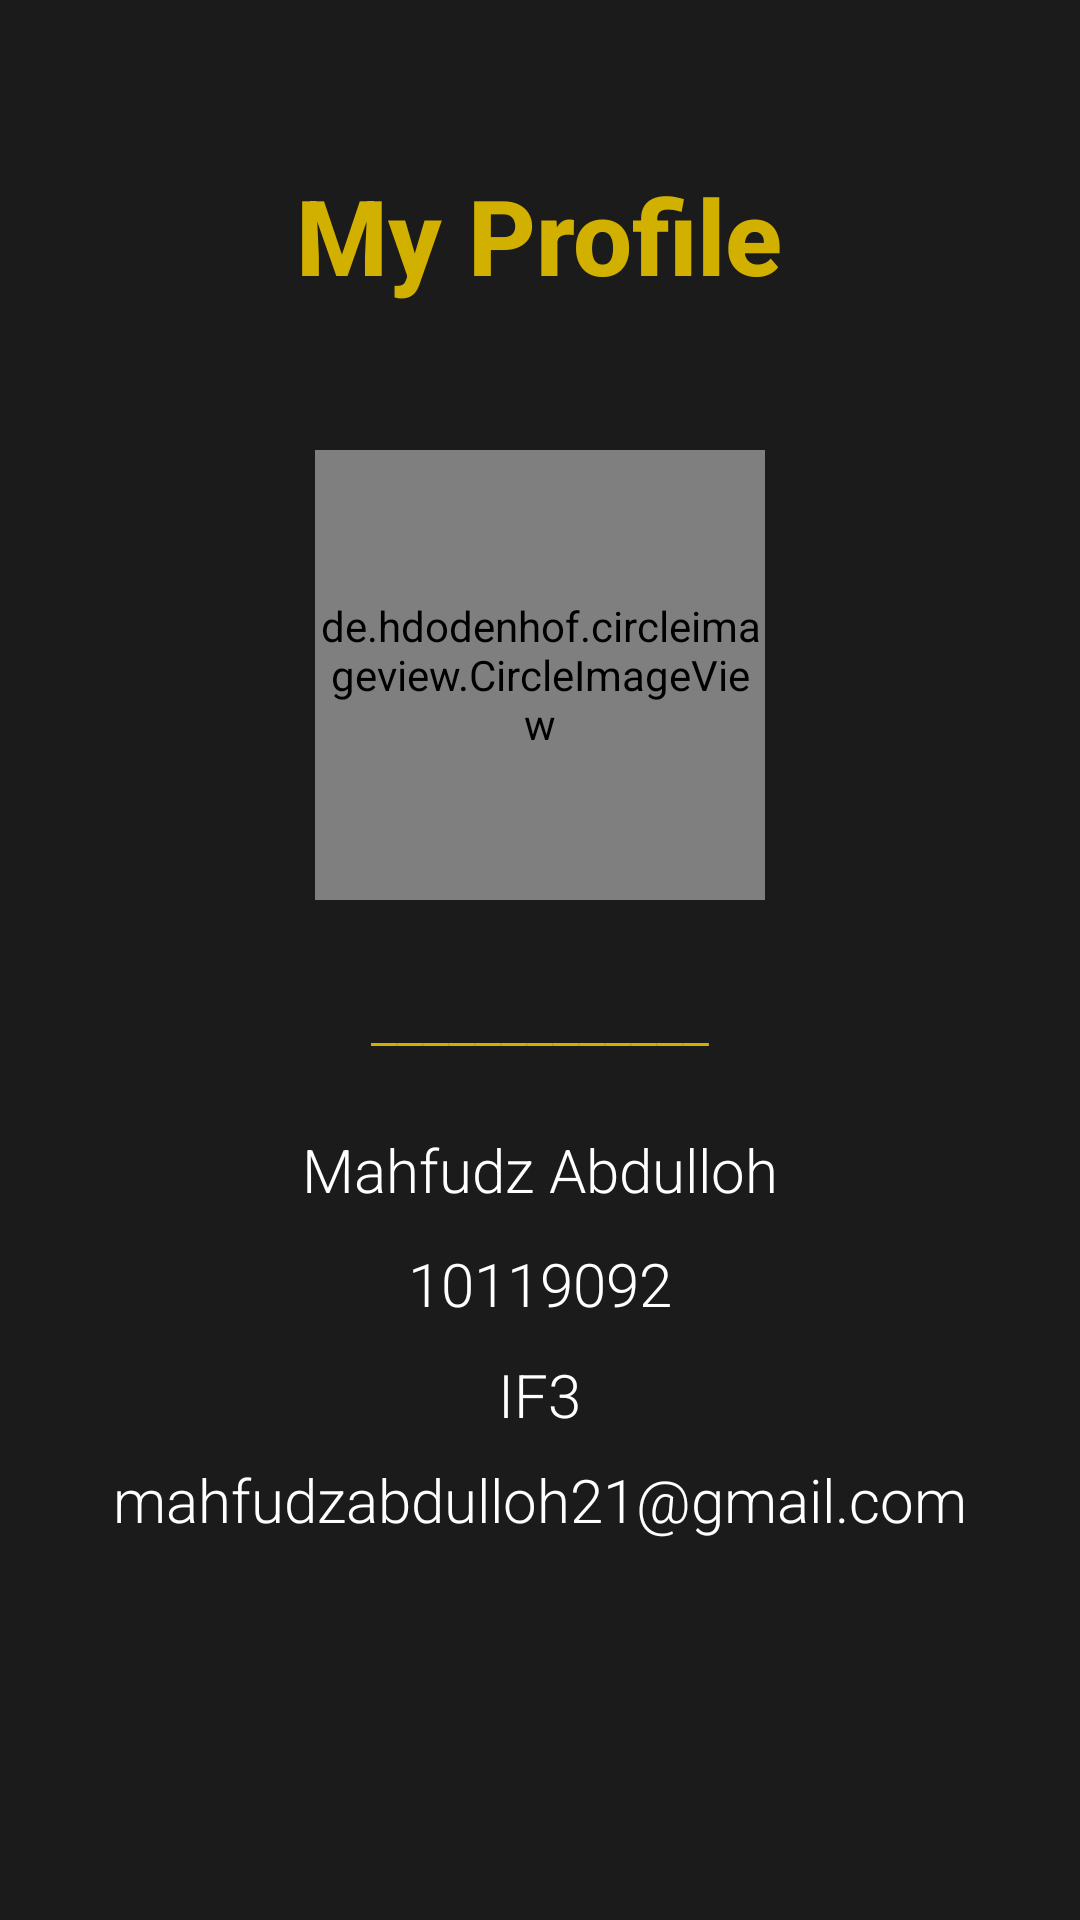

Layout XML and referenced resources for this Android screen:
<!-- AndroidManifest.xml: application theme Theme.CatatanKu2 -->
<!-- res/layout/fragment_profile.xml -->
<?xml version="1.0" encoding="utf-8"?>
<FrameLayout xmlns:android="http://schemas.android.com/apk/res/android"
    xmlns:tools="http://schemas.android.com/tools"
    android:layout_width="match_parent"
    android:layout_height="match_parent"
    tools:context=".ProfileFragment"
    android:background="@color/colorBlackDoff">

    <TextView
        android:id="@+id/textView8"
        android:layout_width="wrap_content"
        android:layout_height="wrap_content"
        android:layout_gravity="center_horizontal"
        android:layout_marginTop="55dp"
        android:fontFamily="sans-serif-medium"
        android:text="My Profile"
        android:textColor="@color/colorDarkGold"
        android:textSize="35sp"
        android:textStyle="bold" />

    <de.hdodenhof.circleimageview.CircleImageView
        android:id="@+id/profile_image"
        android:layout_width="150dp"
        android:layout_height="150dp"
        android:layout_gravity="center_horizontal"
        android:layout_marginTop="150dp"
        android:src="@drawable/maput" />
    <TextView
        android:layout_width="wrap_content"
        android:layout_height="wrap_content"
        android:layout_gravity="center|center_horizontal"
        android:layout_marginTop="20dp"
        android:fontFamily="sans-serif-light"
        android:gravity="center_horizontal"
        android:text="_____________"
        android:textColor="@color/colorDarkGold"
        android:textSize="20sp"
        android:textStyle="normal" />
    <TextView
        android:layout_width="wrap_content"
        android:layout_height="wrap_content"
        android:layout_gravity="center|center_horizontal"
        android:layout_marginTop="108dp"
        android:fontFamily="sans-serif-light"
        android:gravity="center_horizontal"
        android:text="10119092"
        android:textColor="@color/white"
        android:textSize="20sp"
        android:textStyle="normal" />
    <TextView
        android:layout_width="wrap_content"
        android:layout_height="wrap_content"
        android:layout_gravity="center|center_horizontal"
        android:layout_marginTop="145dp"
        android:fontFamily="sans-serif-light"
        android:gravity="center_horizontal"
        android:text="IF3"
        android:textColor="@color/white"
        android:textSize="20sp"
        android:textStyle="normal" />
    <TextView
        android:layout_width="wrap_content"
        android:layout_height="wrap_content"
        android:layout_gravity="center|center_horizontal"
        android:layout_marginTop="70dp"
        android:fontFamily="sans-serif-light"
        android:gravity="center_horizontal"
        android:text="Mahfudz Abdulloh"
        android:textColor="@color/white"
        android:textSize="20sp"
        android:textStyle="normal" />
    <TextView
        android:layout_width="wrap_content"
        android:layout_height="wrap_content"
        android:layout_gravity="center|center_horizontal"
        android:layout_marginTop="180dp"
        android:fontFamily="sans-serif-light"
        android:gravity="center_horizontal"
        android:text="mahfudzabdulloh21@gmail.com"
        android:textColor="@color/white"
        android:textSize="20sp"
        android:textStyle="normal" />

</FrameLayout>
<!-- resources referenced by this layout -->
<resources>
  <color name="colorBlackDoff">#1B1B1B</color>
  <color name="colorDarkGold">#D1B000</color>
  <color name="white">#FFFFFFFF</color>
  <!-- drawable maput: png bitmap (drawable, 388691 bytes) -->
  <style name="Theme.CatatanKu2" parent="Theme.AppCompat.NoActionBar">
          
          <item name="colorPrimary">@color/colorBlackDoff</item>
          <item name="colorPrimaryVariant">@color/colorBlackDoff</item>
          <item name="colorOnPrimary">@color/white</item>
          
          <item name="colorSecondary">@color/teal_200</item>
          <item name="colorSecondaryVariant">@color/teal_700</item>
          <item name="colorOnSecondary">@color/black</item>
          
          <item name="android:statusBarColor" tools:targetApi="l">?attr/colorPrimaryVariant</item>
          
      </style>
  <color name="teal_200">#FF03DAC5</color>
  <color name="teal_700">#FF018786</color>
  <color name="black">#FF000000</color>
</resources>
